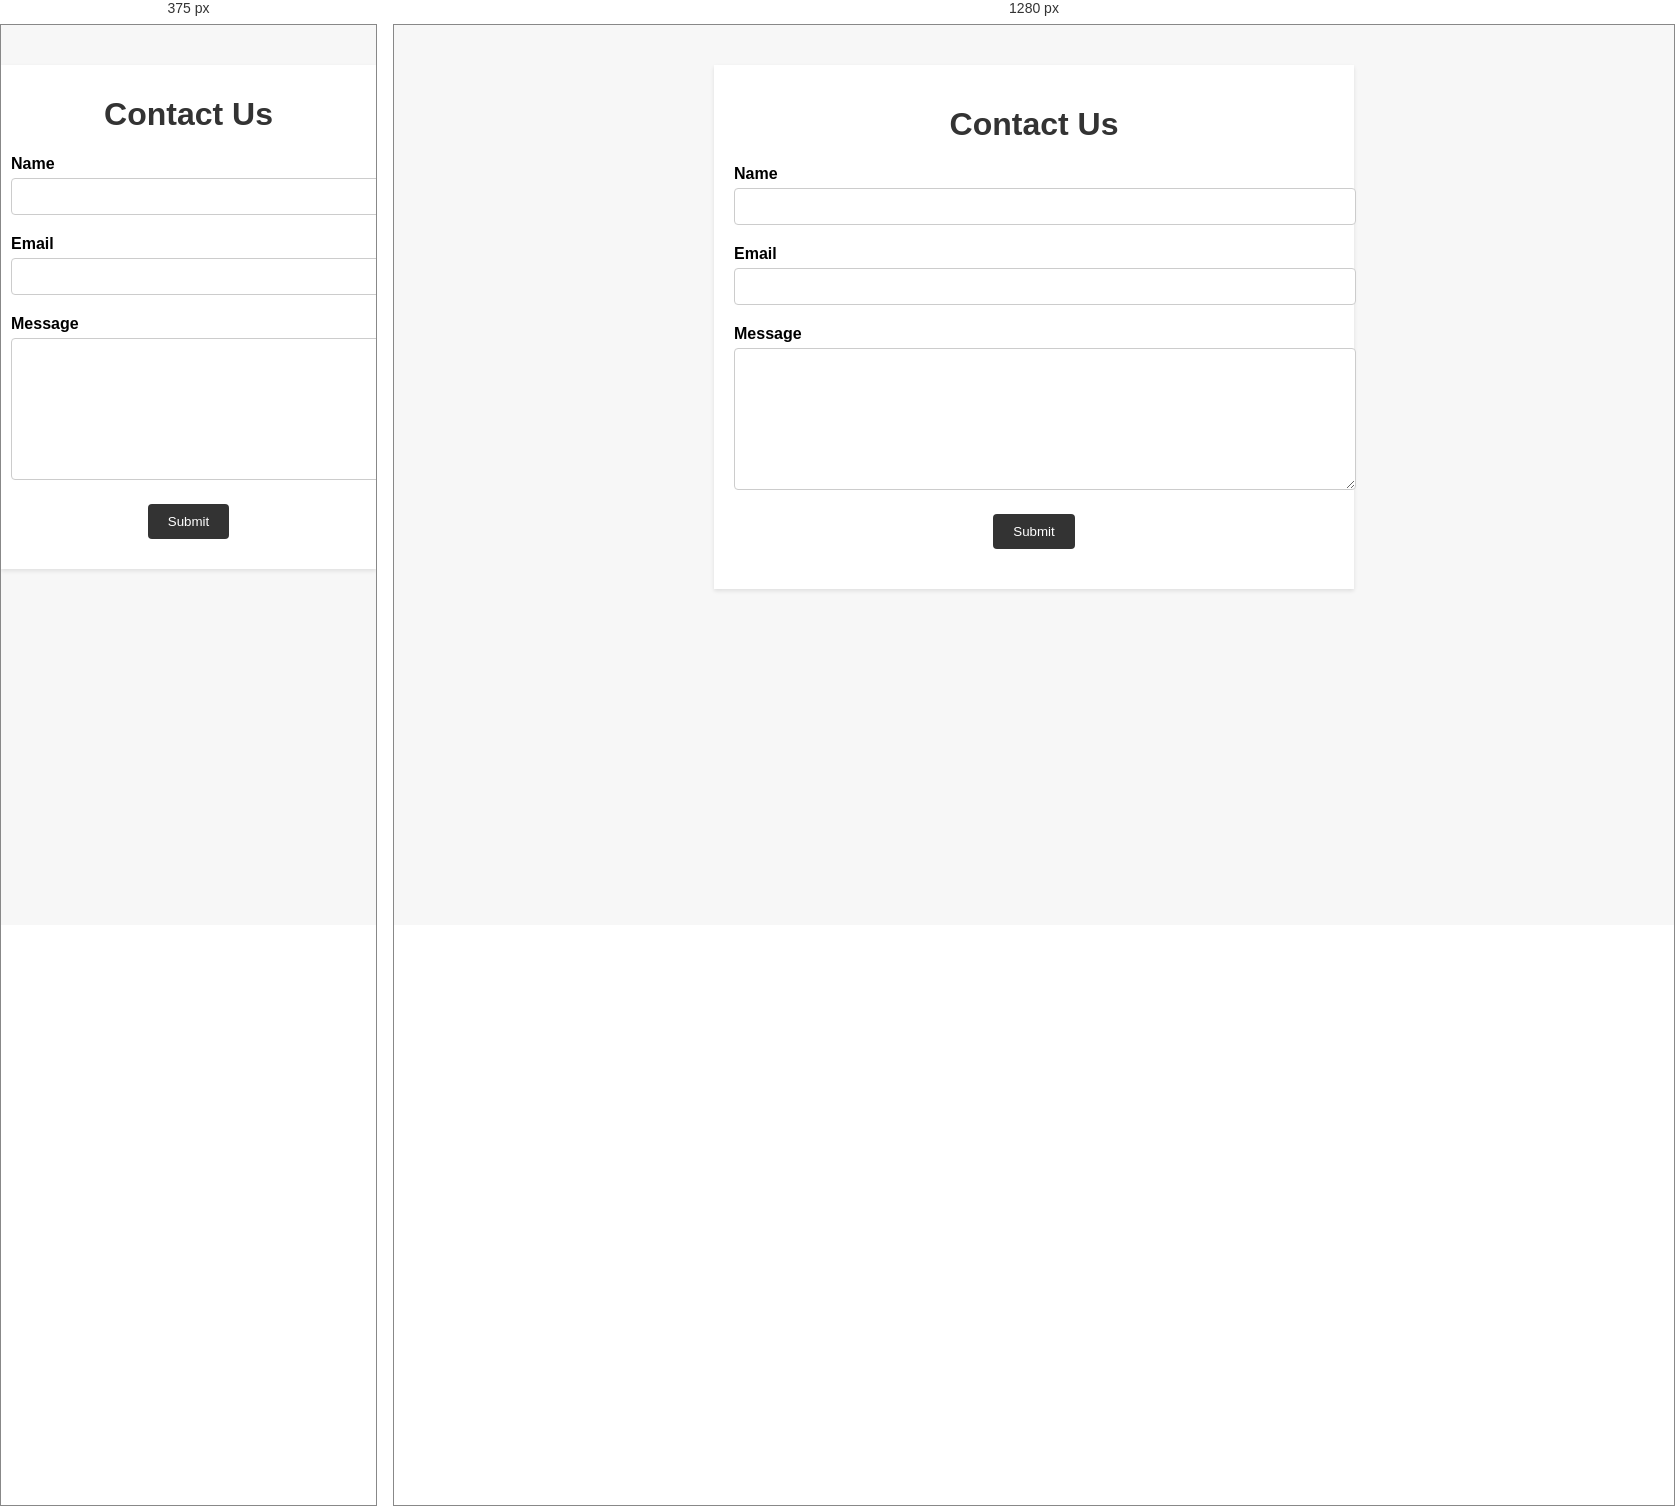
Rendered at 375 px and 1280 px, left to right.

<!-- file: contact.html -->
<!DOCTYPE html>
<html lang="en">

<head>
    <meta charset="UTF-8">
    <meta name="viewport" content="width=device-width, initial-scale=1.0">
    <title>Contact Us</title>
    <style>
        body {
            font-family: Arial, sans-serif;
            margin: 0;
            padding: 0;
            background-color: #f7f7f7;
        }

        .container {
            max-width: 600px;
            margin: 40px auto;
            padding: 20px;
            background-color: #fff;
            box-shadow: 0 2px 4px rgba(0, 0, 0, 0.1);
        }

        h1 {
            text-align: center;
            color: #333;
        }

        .form-group {
            margin-bottom: 20px;
        }

        label {
            display: block;
            font-weight: bold;
            margin-bottom: 5px;
        }

        input,
        textarea {
            width: 100%;
            padding: 10px;
            border: 1px solid #ccc;
            border-radius: 4px;
        }

        textarea {
            height: 120px;
        }

        .btn {
            display: inline-block;
            padding: 10px 20px;
            background-color: #333;
            color: #fff;
            border: none;
            border-radius: 4px;
            cursor: pointer;
            transition: background-color 0.3s;
        }

        .btn:hover {
            background-color: #555;
        }

        @media (max-width: 600px) {
            .container {
                padding: 10px;
            }
        }
    </style>
</head>

<body>
    <div class="container">
        <h1>Contact Us</h1>
        <form id="contactForm">
            <div class="form-group">
                <label for="name">Name</label>
                <input type="text" id="name" name="name" required>
            </div>
            <div class="form-group">
                <label for="email">Email</label>
                <input type="email" id="email" name="email" required>
            </div>
            <div class="form-group">
                <label for="message">Message</label>
                <textarea id="message" name="message" required></textarea>
            </div>
            <div class="form-group" style="text-align: center;">
                <button type="submit" class="btn">Submit</button>
            </div>
        </form>
    </div>

    <script>
        const form = document.getElementById('contactForm');

        form.addEventListener('submit', (e) => {
            e.preventDefault();

            // Perform form validation and submission logic here
            // You can use JavaScript to send the form data to a server or perform any other desired actions
            // For this example, we'll just log the form data to the console

            const formData = new FormData(form);

            for (let pair of formData.entries()) {
                console.log(`${pair[0]}: ${pair[1]}`);
            }

            // Reset the form after submission
            form.reset();
        });
    </script>
</body>

</html>